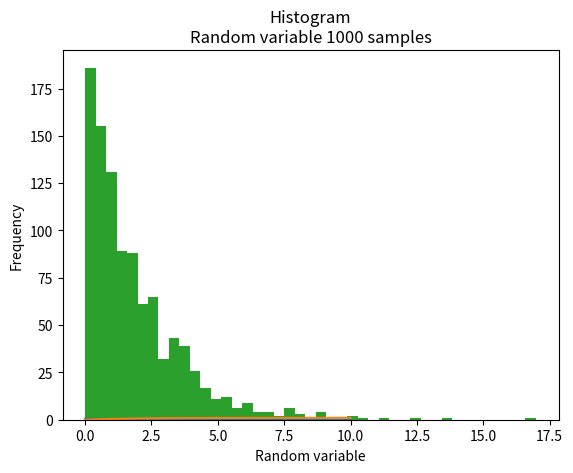

Reproduce this figure in Python.
# import libraries
from scipy import stats
import matplotlib.pyplot as plt
import numpy as np

# define the rate parameter (inverse of the scale parameter)
lambda_1 = 0.5

# generate an array of x values
x = np.linspace(0, 10, 100)

# compute Expectation
# compute Variance
# Generate 1000 random variables
random_vars = np.random.exponential(scale=1/lambda_1, size=1000)
print(f'Expectation = {np.mean(random_vars)}')
print(f'Variance = {np.var(random_vars)}')
print(f'Random variable\n{random_vars}')

# plot the Probability Density Function of the exponential distribution
plt.plot(x, stats.expon.pdf(x, scale=1/lambda_1))
plt.xlabel('Stats')
plt.ylabel('Probability')
plt.title('Exponential' + '\n' + 'PDF')
plt.show()

# plot the Cumulative Distribution Function of the exponential distribution
plt.plot(x, stats.expon.cdf(x, scale=1/lambda_1))
plt.xlabel('Stats')
plt.ylabel('Probability')
plt.title('Exponential' + '\n' + 'CDF')
plt.show()

# show histogram
plt.title('Histogram' + '\n' + 'Random variable 1000 samples')
plt.xlabel('Random variable')
plt.ylabel('Frequency')
plt.hist(random_vars, bins='auto')
plt.show()
